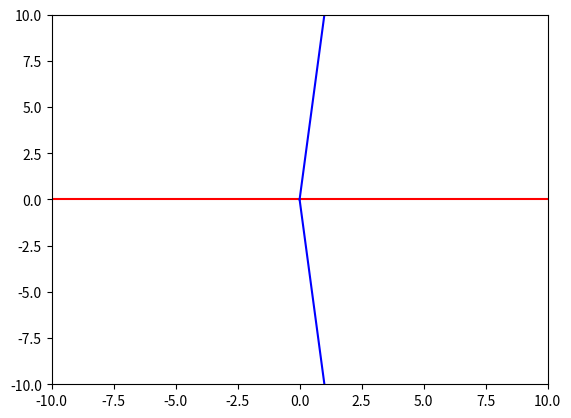
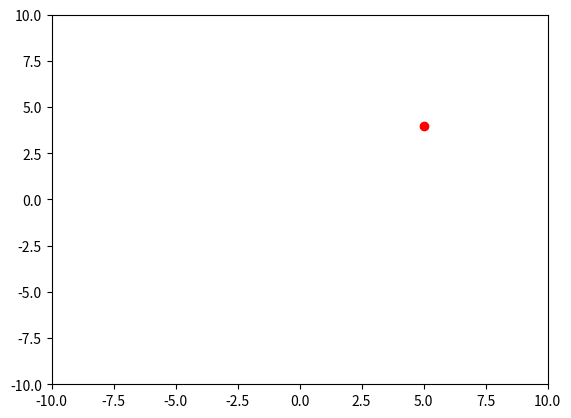
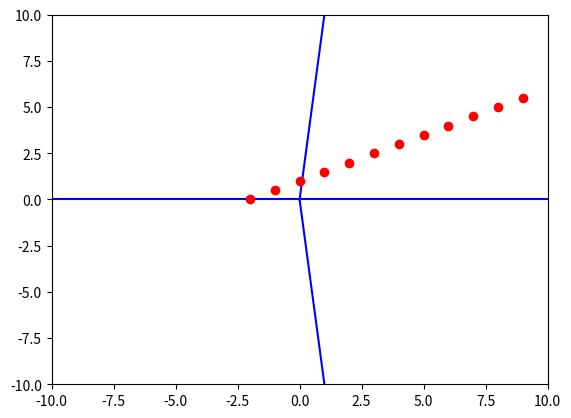

These charts were generated, in order, by the following Python code:
import matplotlib.pyplot as plt

# basic graph

fig, ax = plt.subplots()
plt.show()

# Dimensions

fig, ax = plt.subplots()
plt.axis([-10,10,-10,10])
plt.show()

# Another way

xmin = 1
xmax = 10
ymin = 1
ymax = 10

fig, ax = plt.subplots()
plt.axis([xmin,xmax,ymin,ymax])
plt.show()

# Display axis line

xmin = -10
xmax = 10
ymin = -10
ymax = 10

fig, ax = plt.subplots()
plt.axis([xmin,xmax,ymin,ymax])
plt.plot([xmin,xmax],[0,0],'r') # r is red
plt.plot([[0,0],[ymin,ymax]],'b') # b is blue
plt.show()

# plot a point

xmin = -10
xmax = 10
ymin = -10
ymax = 10

fig, ax = plt.subplots()
plt.axis([xmin,xmax,ymin,ymax])
plt.plot([5],[4],'ro') # o for circle # r for red
plt.show()

# plot multiple points (with table of points)

xmin = -10
xmax = 10
ymin = -10
ymax = 10

fig, ax = plt.subplots()
plt.axis([xmin,xmax,ymin,ymax])
plt.plot([xmin,xmax],[0,0],'b')
plt.plot([[0,0],[ymin,ymax]],'b')

for x in range (-2,10):
    
    y = 0.5*x + 1
    plt.plot([x],[y],'ro')
    print("x = "+str(x)+", y = "+str(y))

plt.show()



